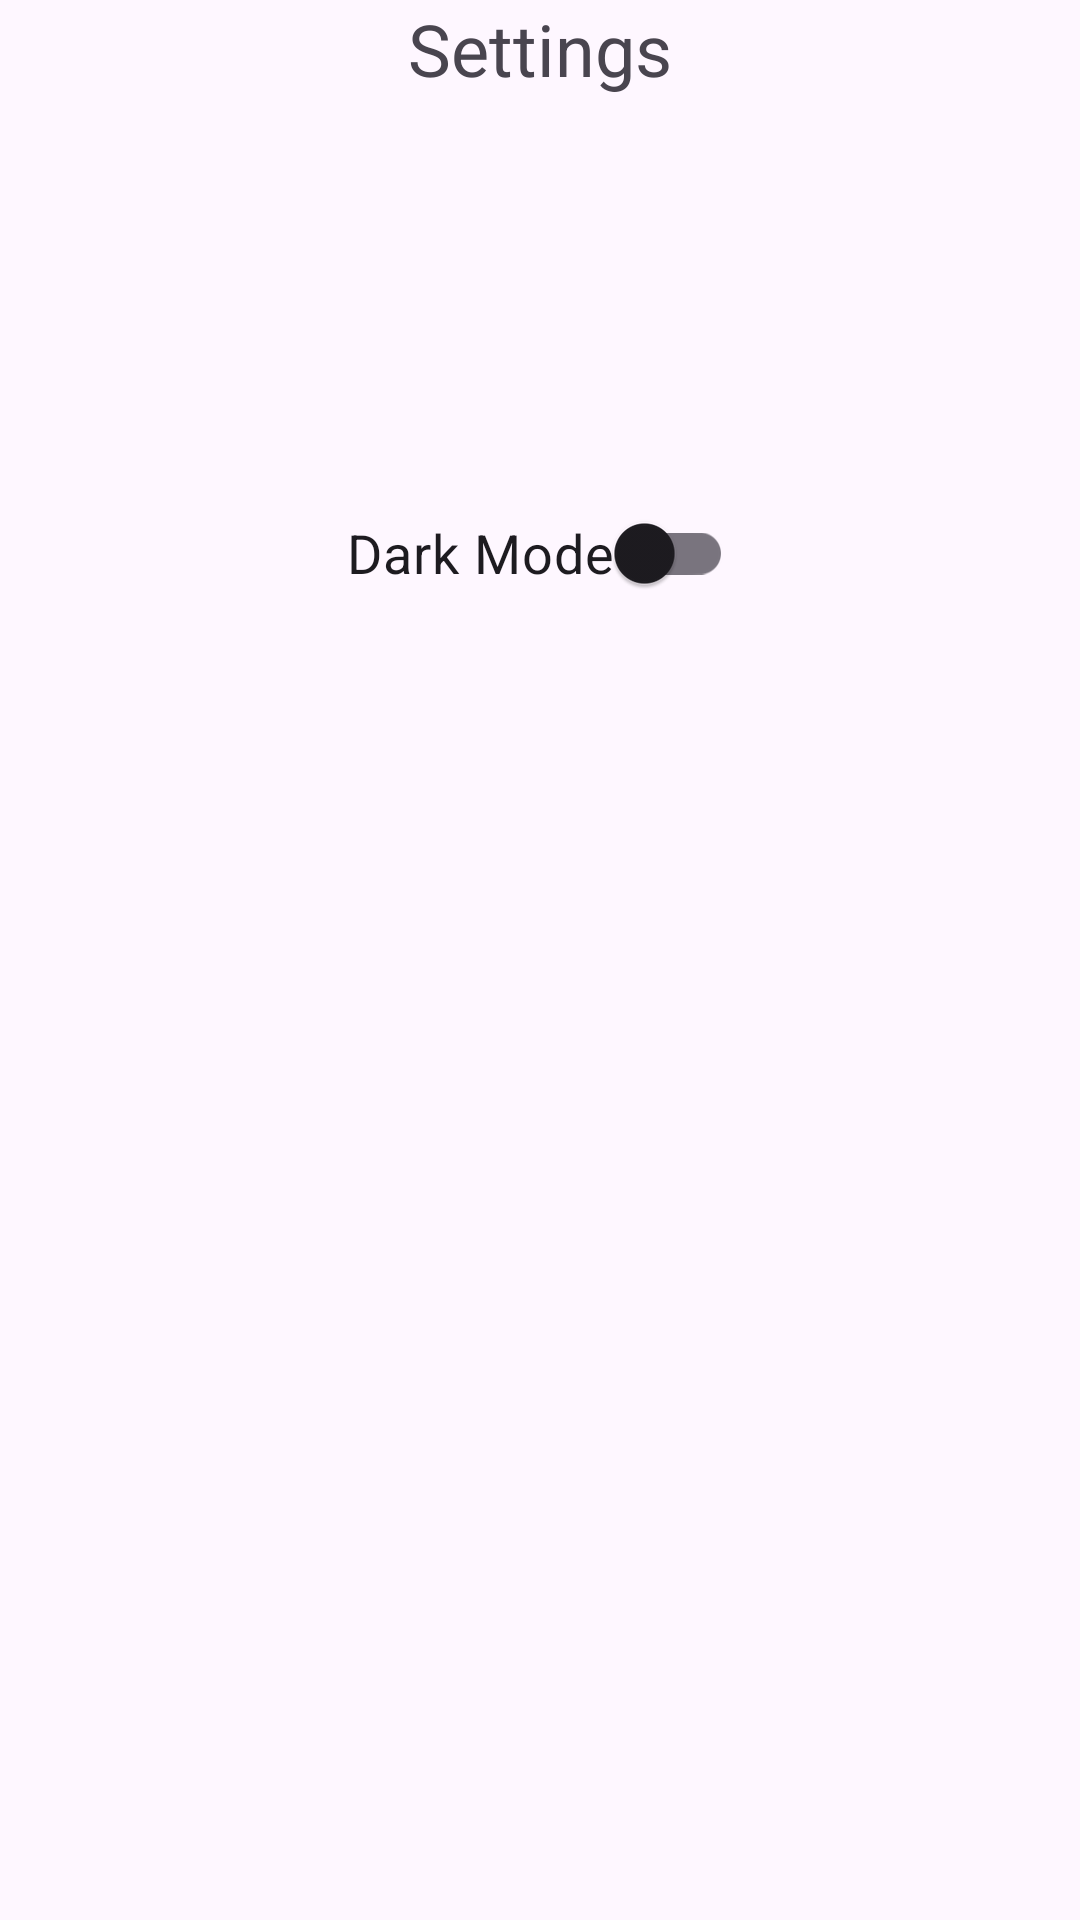

Layout XML and referenced resources for this Android screen:
<!-- AndroidManifest.xml: application theme Theme.Event -->
<!-- res/layout/fragment_settings.xml -->
<?xml version="1.0" encoding="utf-8"?>
<androidx.constraintlayout.widget.ConstraintLayout xmlns:android="http://schemas.android.com/apk/res/android"
    xmlns:app="http://schemas.android.com/apk/res-auto"
    xmlns:tools="http://schemas.android.com/tools"
    android:layout_width="match_parent"
    android:layout_height="match_parent"
    tools:context=".ui.SettingsFragment">

    <TextView
        android:id="@+id/text_hello"
        android:layout_width="0dp"
        android:layout_height="wrap_content"
        android:text="@string/settings"
        android:textSize="24sp"
        android:layout_marginBottom="16dp"
        android:gravity="center"
        app:layout_constraintBottom_toTopOf="@id/switch_theme"
        app:layout_constraintEnd_toEndOf="parent"
        app:layout_constraintStart_toStartOf="parent"
        app:layout_constraintTop_toTopOf="parent" />

    <com.google.android.material.switchmaterial.SwitchMaterial
        android:id="@+id/switch_theme"
        android:layout_width="wrap_content"
        android:layout_height="wrap_content"
        android:layout_marginTop="128dp"
        android:text="@string/dark_mode"
        android:textSize="18sp"
        app:layout_constraintEnd_toEndOf="parent"
        app:layout_constraintStart_toStartOf="parent"
        app:layout_constraintTop_toBottomOf="@id/text_hello" />

</androidx.constraintlayout.widget.ConstraintLayout>
<!-- resources referenced by this layout -->
<resources>
  <string name="dark_mode">Dark Mode</string>
  <string name="settings">Settings</string>
  <style name="Theme.Event" parent="Base.Theme.Event" />
  <style name="Base.Theme.Event" parent="Theme.Material3.DayNight.NoActionBar">
          
          
      </style>
</resources>
